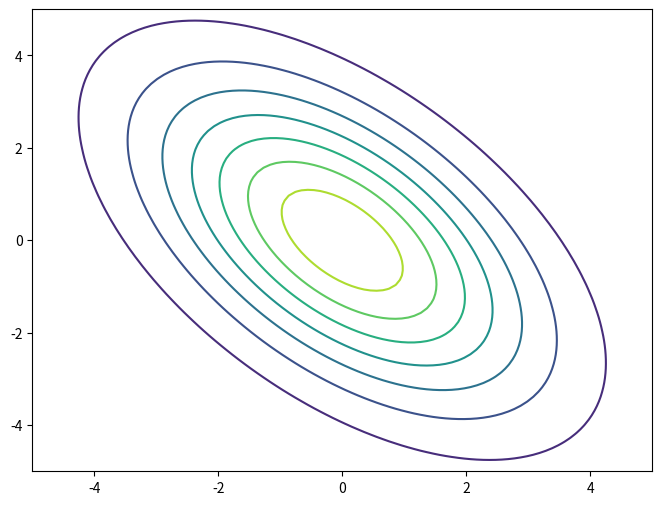

Reproduce this figure in Python.
import matplotlib.pyplot as plt
import numpy as np
import numpy.random as rnd
import scipy.stats as stats
from scipy.stats import multivariate_normal

mean1 = np.array([0, 0])
cov1 = np.array([[4.40, -2.75], [-2.75,  5.50]])
X1_rv = multivariate_normal(mean1, cov1)
print("probka: ", X1_rv.rvs(1))

x = np.linspace(-5, 5, 100)
y = np.linspace(-5, 5, 100)
X, Y = np.meshgrid(x, y)
pos = np.empty(X.shape + (2,))
pos[:, :, 0] = X
pos[:, :, 1] = Y
plt.figure(figsize=(8, 6))
plt.contour(X, Y, X1_rv.pdf(pos), cmap='viridis')
plt.show()
